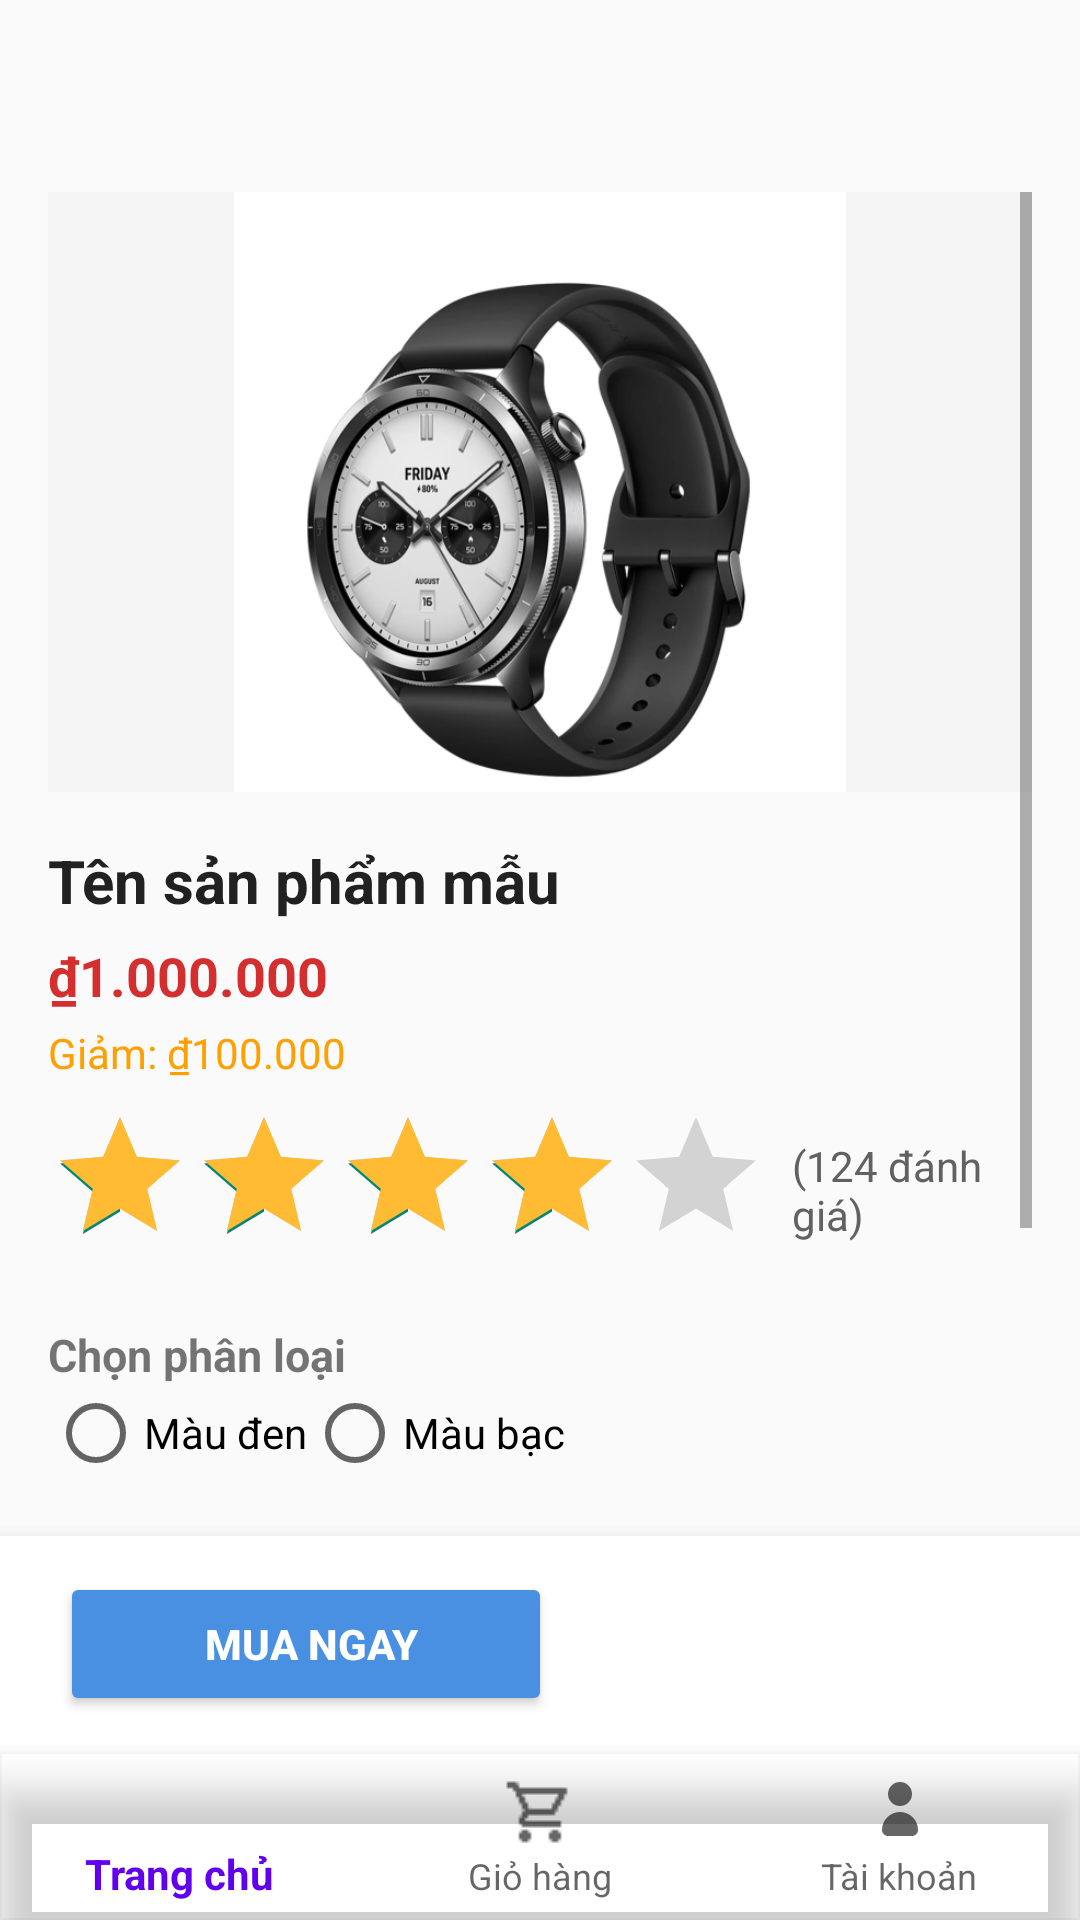

The Android layout XML behind this screen, and the referenced resources:
<!-- AndroidManifest.xml: application theme Theme.NguyenThiThuHuyen_2123110199 -->
<!-- res/layout/activity_product_detail.xml -->
<?xml version="1.0" encoding="utf-8"?>
<androidx.constraintlayout.widget.ConstraintLayout
    xmlns:android="http://schemas.android.com/apk/res/android"
    xmlns:app="http://schemas.android.com/apk/res-auto"
    xmlns:tools="http://schemas.android.com/tools"
    android:id="@+id/main"

    android:layout_width="match_parent"
    android:layout_height="match_parent"

    tools:context=".Product_Detail">

    
    <androidx.appcompat.widget.Toolbar
        android:id="@+id/toolbar"
        android:layout_width="0dp"
        android:layout_height="wrap_content"

        android:elevation="4dp"
        android:minHeight="48dp"
        app:layout_constraintTop_toTopOf="parent"
        app:layout_constraintStart_toStartOf="parent"
        app:layout_constraintEnd_toEndOf="parent">

        <ImageButton
            android:id="@+id/btn_back"
            android:layout_width="48dp"
            android:layout_height="48dp"
            android:src="@drawable/back"
            android:background="?attr/selectableItemBackgroundBorderless" />
    </androidx.appcompat.widget.Toolbar>

    
    <ScrollView
        android:id="@+id/scrollView"
        android:layout_width="0dp"
        android:layout_height="0dp"
        android:fillViewport="true"
        android:padding="16dp"
        app:layout_constraintTop_toBottomOf="@id/toolbar"
        app:layout_constraintBottom_toTopOf="@id/bottom_area"
        app:layout_constraintStart_toStartOf="parent"
        app:layout_constraintEnd_toEndOf="parent">

        <LinearLayout
            android:layout_width="match_parent"
            android:layout_height="wrap_content"
            android:orientation="vertical">

            <ImageView
                android:id="@+id/product_image"
                android:layout_width="match_parent"
                android:layout_height="200dp"
                android:scaleType="fitCenter"
                android:src="@drawable/watch"
                android:background="#F5F5F5"
                android:layout_marginBottom="16dp" />

            <TextView
                android:id="@+id/product_name"
                android:layout_width="match_parent"
                android:layout_height="wrap_content"
                android:text="Tên sản phẩm mẫu"
                android:textSize="20sp"
                android:textStyle="bold"
                android:textColor="#212121" />

            <TextView
                android:id="@+id/product_sell_price"
                android:layout_width="match_parent"
                android:layout_height="wrap_content"
                android:text="₫1.000.000"
                android:textSize="18sp"
                android:textColor="#D32F2F"
                android:textStyle="bold"
                android:layout_marginTop="6dp" />

            <TextView
                android:id="@+id/product_rent_price"
                android:layout_width="match_parent"
                android:layout_height="wrap_content"
                android:text="Giảm: ₫100.000"
                android:textSize="14sp"
                android:textColor="#FFA000"
                android:layout_marginTop="4dp" />

            <LinearLayout
                android:layout_width="wrap_content"
                android:layout_height="wrap_content"
                android:layout_marginTop="8dp"
                android:orientation="horizontal"
                android:gravity="center_vertical">

                <RatingBar
                    android:id="@+id/ratingBar"
                    android:layout_width="wrap_content"
                    android:layout_height="wrap_content"
                    android:numStars="5"
                    android:rating="4"
                    android:stepSize="0.5"
                    android:isIndicator="true"
                    android:progressTint="@android:color/holo_orange_light"
                    android:layout_marginEnd="8dp" />

                <TextView
                    android:text="(124 đánh giá)"
                    android:textSize="14sp"
                    android:layout_width="wrap_content"
                    android:layout_height="wrap_content"
                    android:textColor="#616161" />
            </LinearLayout>

            <TextView
                android:text="Chọn phân loại"
                android:textStyle="bold"
                android:textSize="15sp"
                android:layout_width="match_parent"
                android:layout_height="wrap_content"
                android:layout_marginTop="16dp" />

            <RadioGroup
                android:id="@+id/variantGroup"
                android:layout_width="match_parent"
                android:layout_height="wrap_content"
                android:orientation="horizontal">
                <RadioButton
                    android:id="@+id/rbBlack"
                    android:layout_width="wrap_content"
                    android:layout_height="wrap_content"
                    android:text="Màu đen" />
                <RadioButton
                    android:id="@+id/rbSilver"
                    android:layout_width="wrap_content"
                    android:layout_height="wrap_content"
                    android:text="Màu bạc" />
            </RadioGroup>

            <TextView
                android:id="@+id/product_description"
                android:layout_width="match_parent"
                android:layout_height="wrap_content"
                android:text="Thông tin chi tiết sản phẩm sẽ hiển thị tại đây..."
                android:textSize="14sp"
                android:textColor="#616161"
                android:lineSpacingExtra="4dp"
                android:layout_marginTop="12dp" />
            <TextView
                android:id="@+id/product_quantity"
                android:layout_width="match_parent"
                android:layout_height="wrap_content"
                android:text="Kho: 0"
                android:textSize="14sp"
                android:textColor="#424242"
                android:layout_marginTop="8dp" />

            <TextView
                android:id="@+id/product_view"
                android:layout_width="match_parent"
                android:layout_height="wrap_content"
                android:text="Lượt xem: 0"
                android:textSize="14sp"
                android:textColor="#424242"
                android:layout_marginTop="4dp" />

            <TextView
                android:text="Sản phẩm liên quan"
                android:textSize="16sp"
                android:textStyle="bold"
                android:layout_width="match_parent"
                android:layout_height="wrap_content"
                android:textColor="#212121"
                android:layout_marginTop="24dp" />

            <androidx.recyclerview.widget.RecyclerView
                android:id="@+id/rv_related_products"
                android:layout_width="match_parent"
                android:layout_height="wrap_content"
                android:background="@color/white"
                android:nestedScrollingEnabled="false"
                android:layout_marginTop="8dp" />
        </LinearLayout>
    </ScrollView>

    
    <LinearLayout
        android:id="@+id/bottom_area"
        android:layout_width="0dp"
        android:layout_height="wrap_content"
        android:orientation="vertical"
        android:background="#FFFFFF"
        android:elevation="8dp"
        app:layout_constraintBottom_toBottomOf="parent"
        app:layout_constraintStart_toStartOf="parent"
        app:layout_constraintEnd_toEndOf="parent">

        
        <LinearLayout
            android:layout_width="match_parent"
            android:layout_height="wrap_content"
            android:padding="12dp"
            android:orientation="horizontal"
            android:weightSum="2">



            <Button
                android:id="@+id/btn_buy_now"
                android:layout_width="0dp"
                android:layout_height="wrap_content"
                android:layout_weight="1"
                android:text=" Mua ngay"
                android:textColor="#FFFFFF"
                android:backgroundTint="#4A90E2"
                android:textStyle="bold"
                android:layout_marginStart="8dp" />
        </LinearLayout>

        
        <com.google.android.material.bottomnavigation.BottomNavigationView
            android:id="@+id/bottom_navigation"
            android:layout_width="match_parent"
            android:layout_height="wrap_content"
            android:background="@android:color/transparent"
            app:menu="@menu/bottom_nav_menu" />

    </LinearLayout>
</androidx.constraintlayout.widget.ConstraintLayout>
<!-- resources referenced by this layout -->
<resources>
  <color name="white">#FFFFFFFF</color>
  <!-- drawable watch: png bitmap (drawable, 127238 bytes) -->
  <style name="Theme.NguyenThiThuHuyen_2123110199" parent="Theme.AppCompat.Light.NoActionBar">
          
          <item name="colorPrimary">@color/purple_500</item>
          <item name="colorPrimaryVariant">@color/purple_700</item>
          <item name="colorOnPrimary">@color/white</item>
          
          <item name="colorSecondary">@color/teal_200</item>
          <item name="colorSecondaryVariant">@color/teal_700</item>
          <item name="colorOnSecondary">@color/black</item>
          
          <item name="android:statusBarColor">?attr/colorPrimaryVariant</item>
          
      </style>
  <color name="purple_500">#FF6200EE</color>
  <color name="purple_700">#FF3700B3</color>
  <color name="teal_200">#FF03DAC5</color>
  <color name="teal_700">#FF018786</color>
  <color name="black">#FF000000</color>
</resources>
